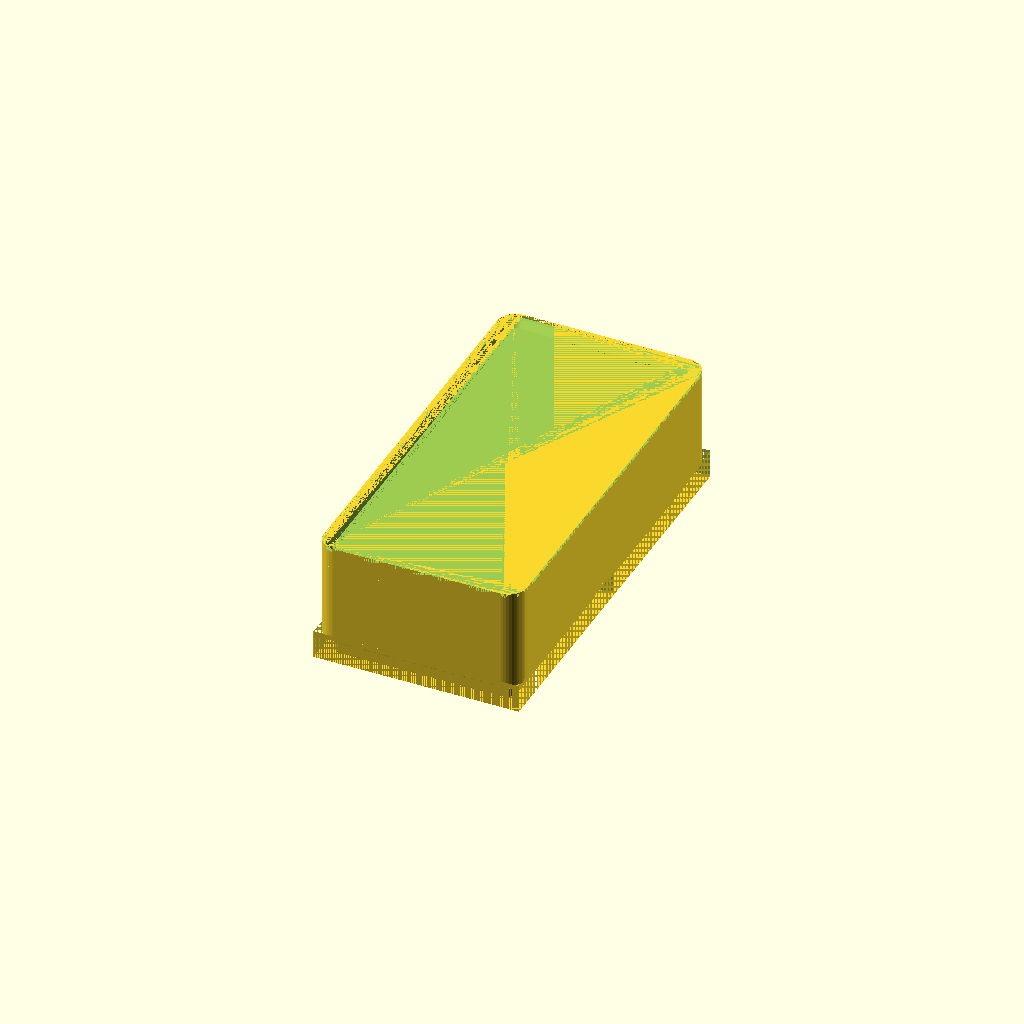
Cell 1: rendered with the file's own defaults.
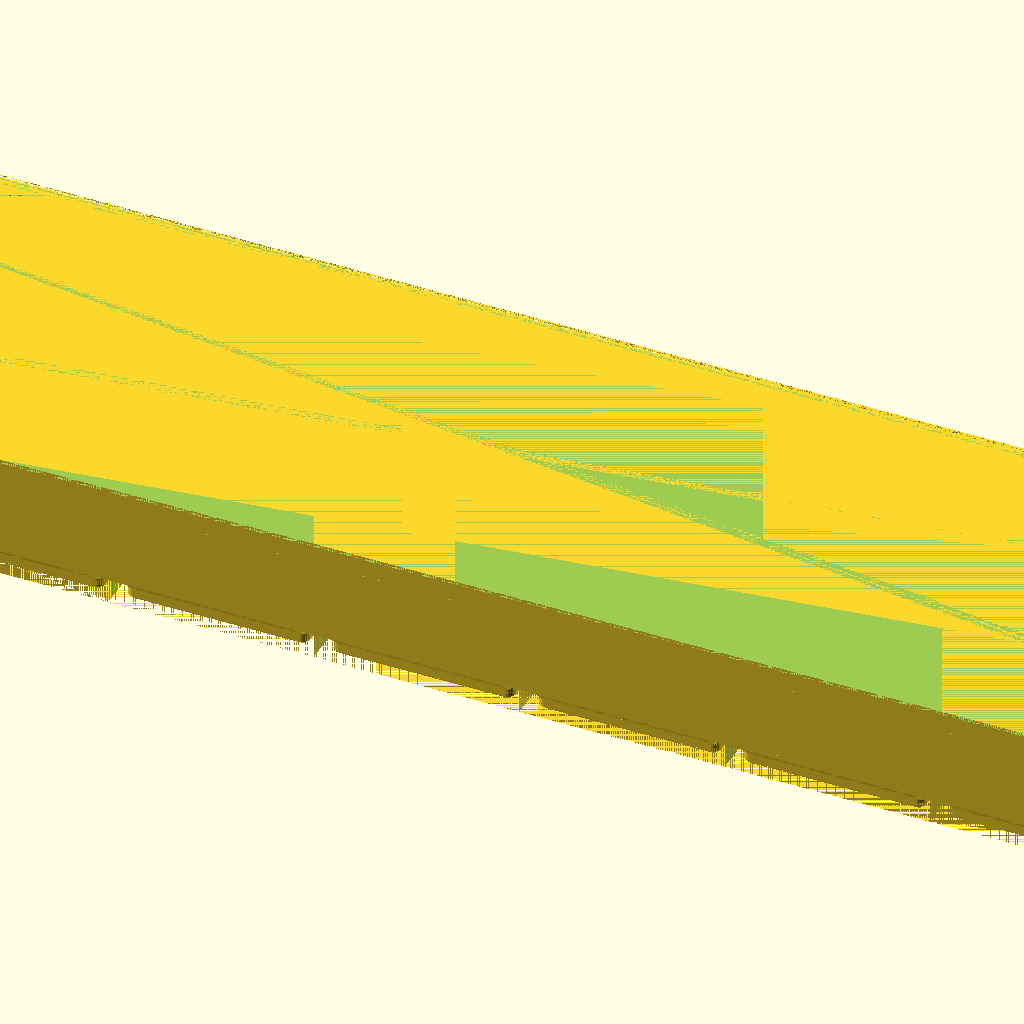
Cell 2: Grids_X = 15 (everything else at default).
All cells are drawn from one camera (rotation 55°, 0°, 25°, orthographic, colour scheme Cornfield), so only the parameter changes between them.
The OpenSCAD source (UltraLightGridfinityBins.scad):
//////////////////////////////////////////////////////////////////
// Prametric Gridfinity Ultra Light Bins by HuMa_Meng           //
//                                                              //
// Author: https://makerworld.com/en/@huma_meng                 //
//                                                              //
// License: CC BY-NC-SA 4.0                                     //
//          https://creativecommons.org/licenses/by-nc-sa/4.0/  //
//                                                              //
// Copyright (c) 2024 HuMa_Meng                                 //
// Version 1.0                                                  //
//////////////////////////////////////////////////////////////////

// Parameters /////////////////////////////////////////////////////
/* [General Settings] */
// Grids in X direction (Min: 0.5, Max: 15, 1 u = 42 mm)
Grids_X = 1.0;          // [0.5:0.5:15]

// Grids in Y direction (Min: 0.5, Max: 15, 1 u = 42 mm)
Grids_Y = 2.0;          // [0.5:0.5:15]

// Grids in Z direction (Min: 1, Max: 25, 1 u = 7 mm)
Grids_Z = 3.0;          // [1:1:25]

/* [Half Grid Settings] */
// Normally, the half grid in X direction is on the right side. Disable it to put it on the left side.
Half_Grid_Right = true;

// Normally, the half grid in Y direction is on the top side. Disable it to put it on the bottom side.
Half_Grid_Top = true;

// Use half-sized grids for the base
Half_Grid_Base = false;

/* [Ultra Light Settings] */
// Wall thickness (Recommended: 1.00 mm, Min: 0.3 mm, Max: 1.35 mm)
Wall_Thickness = 1.00;  // [0.30:0.01:1.35]

// Make the base thinner, so less material is used
Ultra_Light_Base = true;

// Use rips instead of a whole chamfer for the label taps
Ultra_Light_Labels = true;

/* [Magnets] */
// Holes on the bottom to glue in magnets
Magnets = false;

// Diameter of the magnets. Add your needed tolerance to the measured magnet diameter. (Min: 3.0 mm, Max: 8.0 mm)
Magnet_Diameter = 6.15;  // [3.0:0.01:8.0]

// Depth of the magnets. Add your needed tolerance to the measured magnet depth. (Min: 1.0 mm, Max: 5.0 mm)
Magnet_Depth = 2.2;  // [1.0:0.01:5.0]

/* [Dividers] */
// Dividers to separate the bin into sections
Dividers = false;

// Number of dividers in X direction (0 = no dividers, Min: 0, Max: 15)
Dividers_X = 0;         

// Number of dividers in Y direction (0 = no dividers, Min: 0, Max: 15)
Dividers_Y = 1;         

/* [Labels] */
// Labels on top of the bins
Labels = false;

// Label for each bin section or just one label
Label_For_Each_Section = true;

// Position of the label
Label_Position = "Full";    // [Full, Left, Center, Right]

// Label width (if it is not "Full") (Recommended: 30.0 mm, Min: 10.0 mm, Max: 100.0 mm)
Label_Width = 30.0;         // [10.0:0.1:100.0]

// Label depth (Recommended: 13.0 mm, Min: 5.0 mm, Max: 25.0 mm)
Label_Depth = 13.0;         // [5.0:0.1:25.0]

/* [Scoop] */
// Scoop on the front of the bin
Scoops = false;

// Radius of the scoop (0.0 = no scoop, Recommended: 15.0 mm, Min.: 0.0 mm, Max.: 42.0 mm)
Scoop_Radius = 15.0;   // [0.0:0.1:42.0]

/* [Hidden] */
// Setup Parameter
$fa = 8;
$fs = 0.25;

// Basic units
Offset_XY            = 0.25;
Grids_X_             = Half_Grid_Base ? 2.0 * Grids_X : Grids_X;
Grids_Y_             = Half_Grid_Base ? 2.0 * Grids_Y : Grids_Y;
Grids_Z_             = Grids_Z;
Basic_Unit_XY        = Half_Grid_Base ? 0.5 * 42.0 : 42.0;
Basic_Unit_Z         = 7.0;
Basic_Radius_1       = 4.0;
Basic_Radius_2       = 8.0;
Top_Clearance_Offset = 0.6;
Stacking_Lip_Width   = 2.6;
Magnet_Radius        = 0.5 * Magnet_Diameter;
Label_Height         = 1.0;

// Code Start ////////////////////////////////////////////////////
// Generate the basic bin
translate([-(Grids_X_ * Basic_Unit_XY) / 2.0, -(Grids_Y_ * Basic_Unit_XY) / 2.0])
difference() {
    union() {
        if (Half_Grid_Right && Half_Grid_Top) {
            makeBinBase();
        }
        else if (!Half_Grid_Right && Half_Grid_Top) {
            translate([Grids_X_ * Basic_Unit_XY , 0.0, 0.0]) mirror([1, 0, 0]) makeBinBase();
        }
        else if (Half_Grid_Right && !Half_Grid_Top) {
            translate([0.0, Grids_Y_ * Basic_Unit_XY , 0.0]) mirror([0, 1, 0]) makeBinBase();
        }
        else if (!Half_Grid_Right && !Half_Grid_Top) {
            translate([Grids_X_ * Basic_Unit_XY, Grids_Y_ * Basic_Unit_XY , 0.0]) mirror([1, 0, 0]) mirror([0, 1, 0]) makeBinBase();
        }
        
        makeBinBody();
        makeBinStacklip();
        
        if (Dividers == true && (Dividers_X > 0 || Dividers_Y > 0)) {
            makeBinDividers();
        }
        
        if (Labels == true) {
            makeBinLabels();  
        }
        
        if (Scoops == true) {
            makeBinScoops();  
        }
    }
    
    // Clean bin
    if (Half_Grid_Right && Half_Grid_Top) {
        makeBinClean();
    }
    else if (!Half_Grid_Right && Half_Grid_Top) {
        translate([Grids_X_ * Basic_Unit_XY , 0.0, 0.0]) mirror([1, 0, 0]) makeBinClean();
    }
    else if (Half_Grid_Right && !Half_Grid_Top) {
        translate([0.0, Grids_Y_ * Basic_Unit_XY , 0.0]) mirror([0, 1, 0]) makeBinClean();
    }
    else if (!Half_Grid_Right && !Half_Grid_Top) {
        translate([Grids_X_ * Basic_Unit_XY, Grids_Y_ * Basic_Unit_XY , 0.0]) mirror([1, 0, 0]) mirror([0, 1, 0]) makeBinClean();
    }
}


// Modules ///////////////////////////////////////////////////////
module makeBinBase() {
    // Generate all base shapes
    difference() {
        union() {
            // Create full-sized base units
            for (g_x = [0:1:Grids_X_ - 1]) {
                for (g_y = [0:1:Grids_Y_ - 1]) {
                    makeBinBaseSingle(g_x * Basic_Unit_XY, g_y * Basic_Unit_XY, 1.0, 1.0);
                }
            }
            // Create half-sized base units
            if (Grids_X_ % 1 > 0) {
                for (g_y = [0:1:Grids_Y_ - 1]) {
                    makeBinBaseSingle(floor(Grids_X_) * Basic_Unit_XY, g_y * Basic_Unit_XY, 0.5, 1.0);
                }
            }
            if (Grids_Y_ % 1 > 0) {
                for (g_x = [0:1:Grids_X_ - 1]) {
                    makeBinBaseSingle(g_x * Basic_Unit_XY, floor(Grids_Y_) * Basic_Unit_XY, 1.0, 0.5);
                }
            }
            // Create a quarter-sized base unit
            if (Grids_X_ % 1 > 0 && Grids_Y_ % 1 > 0) {
                makeBinBaseSingle(floor(Grids_X_) * Basic_Unit_XY, floor(Grids_Y_) * Basic_Unit_XY, 0.5, 0.5);
            }
        }
    }
}


module makeBinBaseSingle(start_x = 0.0, start_y = 0.0, width_x = 1.0, width_y = 1.0) {
    // Define parameters
    radius_0 = 1.05 - Offset_XY;
    radius_1 = 1.85 - Offset_XY;
    radius_2 = Basic_Radius_1 - Offset_XY;
    height_0 = 0.80;
    height_1 = 1.80;
    height_2 = 2.15;
    
    // Calculate corners
    corner_0 = [start_x + Basic_Radius_1, start_y + Basic_Radius_1];
    corner_1 = [start_x + width_x * Basic_Unit_XY - Basic_Radius_1, start_y + Basic_Radius_1];
    corner_2 = [start_x + Basic_Radius_1, start_y + width_y * Basic_Unit_XY - Basic_Radius_1];
    corner_3 = [start_x + width_x * Basic_Unit_XY - Basic_Radius_1, start_y + width_y * Basic_Unit_XY - Basic_Radius_1];

    // Create the base shape
    difference() {
        translate([start_x, start_y, 0.0]) cube([(width_x * Basic_Unit_XY), (width_y * Basic_Unit_XY), height_0 + height_1 + height_2 + Wall_Thickness]);
        /// Inner hollows
        union() {
            if (Ultra_Light_Base) {
                hull() {
                    translate([corner_0[0], corner_0[1], Wall_Thickness]) cylinder(height_0 - 0.5858 * Wall_Thickness, radius_0 - 0.4142 * Wall_Thickness, radius_1 - Wall_Thickness);
                    translate([corner_1[0], corner_1[1], Wall_Thickness]) cylinder(height_0 - 0.5858 * Wall_Thickness, radius_0 - 0.4142 * Wall_Thickness, radius_1 - Wall_Thickness);
                    translate([corner_2[0], corner_2[1], Wall_Thickness]) cylinder(height_0 - 0.5858 * Wall_Thickness, radius_0 - 0.4142 * Wall_Thickness, radius_1 - Wall_Thickness);
                    translate([corner_3[0], corner_3[1], Wall_Thickness]) cylinder(height_0 - 0.5858 * Wall_Thickness, radius_0 - 0.4142 * Wall_Thickness, radius_1 - Wall_Thickness);
                }
                hull() {
                    translate([corner_0[0], corner_0[1], height_0 + 0.4142 * Wall_Thickness]) cylinder(height_1, radius_1 - Wall_Thickness, radius_1 - Wall_Thickness);
                    translate([corner_1[0], corner_1[1], height_0 + 0.4142 * Wall_Thickness]) cylinder(height_1, radius_1 - Wall_Thickness, radius_1 - Wall_Thickness);
                    translate([corner_2[0], corner_2[1], height_0 + 0.4142 * Wall_Thickness]) cylinder(height_1, radius_1 - Wall_Thickness, radius_1 - Wall_Thickness);
                    translate([corner_3[0], corner_3[1], height_0 + 0.4142 * Wall_Thickness]) cylinder(height_1, radius_1 - Wall_Thickness, radius_1 - Wall_Thickness);
                }
                hull() {
                    translate([corner_0[0], corner_0[1], height_0 + height_1 + 0.4142 * Wall_Thickness]) cylinder(height_2, radius_1 - Wall_Thickness, radius_2 - Wall_Thickness);
                    translate([corner_1[0], corner_1[1], height_0 + height_1 + 0.4142 * Wall_Thickness]) cylinder(height_2, radius_1 - Wall_Thickness, radius_2 - Wall_Thickness);
                    translate([corner_2[0], corner_2[1], height_0 + height_1 + 0.4142 * Wall_Thickness]) cylinder(height_2, radius_1 - Wall_Thickness, radius_2 - Wall_Thickness);
                    translate([corner_3[0], corner_3[1], height_0 + height_1 + 0.4142 * Wall_Thickness]) cylinder(height_2, radius_1 - Wall_Thickness, radius_2 - Wall_Thickness);
                }
                hull() {
                    translate([corner_0[0], corner_0[1], height_0 + height_1 + height_2]) cylinder(0.4142 * Wall_Thickness, radius_2 - 1.4142 * Wall_Thickness, radius_2 - Wall_Thickness);
                    translate([corner_1[0], corner_1[1], height_0 + height_1 + height_2]) cylinder(0.4142 * Wall_Thickness, radius_2 - 1.4142 * Wall_Thickness, radius_2 - Wall_Thickness);
                    translate([corner_2[0], corner_2[1], height_0 + height_1 + height_2]) cylinder(0.4142 * Wall_Thickness, radius_2 - 1.4142 * Wall_Thickness, radius_2 - Wall_Thickness);
                    translate([corner_3[0], corner_3[1], height_0 + height_1 + height_2]) cylinder(0.4142 * Wall_Thickness, radius_2 - 1.4142 * Wall_Thickness, radius_2 - Wall_Thickness);
                }
                hull() {
                    translate([corner_0[0], corner_0[1], height_0 + height_1 + height_2]) cylinder(1.4142 * Wall_Thickness, radius_2 - 1.4142 * Wall_Thickness, radius_2);
                    translate([corner_1[0], corner_1[1], height_0 + height_1 + height_2]) cylinder(1.4142 * Wall_Thickness, radius_2 - 1.4142 * Wall_Thickness, radius_2);
                    translate([corner_2[0], corner_2[1], height_0 + height_1 + height_2]) cylinder(1.4142 * Wall_Thickness, radius_2 - 1.4142 * Wall_Thickness, radius_2);
                    translate([corner_3[0], corner_3[1], height_0 + height_1 + height_2]) cylinder(1.4142 * Wall_Thickness, radius_2 - 1.4142 * Wall_Thickness, radius_2);
                }
            }
            // Magnets
            if (!Half_Grid_Base && Magnets && width_x == 1.0 && width_y == 1.0) {
                makeMagnetHoles(start_x, start_y);
            }
        }
    }

    // Create magnet holes if necessary
    if (!Half_Grid_Base && Magnets && width_x == 1.0 && width_y == 1.0) {
        difference() {
            union() {
                translate([corner_0[0] + (Basic_Radius_2 - Basic_Radius_1), corner_0[1] + (Basic_Radius_2 - Basic_Radius_1), 0.0]) cylinder(Magnet_Depth + Wall_Thickness, Magnet_Radius + Wall_Thickness, Magnet_Radius + Wall_Thickness);
                translate([corner_1[0] - (Basic_Radius_2 - Basic_Radius_1), corner_1[1] + (Basic_Radius_2 - Basic_Radius_1), 0.0]) cylinder(Magnet_Depth + Wall_Thickness, Magnet_Radius + Wall_Thickness, Magnet_Radius + Wall_Thickness);
                translate([corner_2[0] + (Basic_Radius_2 - Basic_Radius_1), corner_2[1] - (Basic_Radius_2 - Basic_Radius_1), 0.0]) cylinder(Magnet_Depth + Wall_Thickness, Magnet_Radius + Wall_Thickness, Magnet_Radius + Wall_Thickness);
                translate([corner_3[0] - (Basic_Radius_2 - Basic_Radius_1), corner_3[1] - (Basic_Radius_2 - Basic_Radius_1), 0.0]) cylinder(Magnet_Depth + Wall_Thickness, Magnet_Radius + Wall_Thickness, Magnet_Radius + Wall_Thickness);
            }
            makeMagnetHoles(start_x, start_y);
        }
    }
}


module makeMagnetHoles(start_x = 0.0, start_y = 0.0) {
    // Create shapes for the magnet holes
    union() {
        translate([start_x + Basic_Radius_2, start_y + Basic_Radius_2, 0.0]) cylinder(Magnet_Depth, Magnet_Radius, Magnet_Radius);
        translate([start_x + Basic_Unit_XY - Basic_Radius_2, start_y + Basic_Radius_2, 0.0]) cylinder(Magnet_Depth, Magnet_Radius, Magnet_Radius);
        translate([start_x + Basic_Radius_2, start_y + Basic_Unit_XY - Basic_Radius_2, 0.0]) cylinder(Magnet_Depth, Magnet_Radius, Magnet_Radius);
        translate([start_x + Basic_Unit_XY - Basic_Radius_2, start_y + Basic_Unit_XY - Basic_Radius_2, 0.0]) cylinder(Magnet_Depth, Magnet_Radius, Magnet_Radius);
    }    
}


module makeBinBody() {
    // Define parameters
    radius_0 = Basic_Radius_1 - Offset_XY;
    height_0 = 4.75;
    height_1 = 7.0 - height_0;
    height_2 = (Grids_Z - 1) * Basic_Unit_Z;
    
    // Calculate corners
    corner_0 = [Basic_Radius_1, Basic_Radius_1];
    corner_1 = [(Grids_X_ * Basic_Unit_XY) - Basic_Radius_1, Basic_Radius_1];
    corner_2 = [Basic_Radius_1, (Grids_Y_ * Basic_Unit_XY) - Basic_Radius_1];
    corner_3 = [(Grids_X_ * Basic_Unit_XY) - Basic_Radius_1, (Grids_Y_ * Basic_Unit_XY) - Basic_Radius_1];
    
    // Create the outer bin hull
    difference() {
        hull() {
            translate([corner_0[0], corner_0[1], height_0]) cylinder(height_1 + height_2, radius_0, radius_0);
            translate([corner_1[0], corner_1[1], height_0]) cylinder(height_1 + height_2, radius_0, radius_0);
            translate([corner_2[0], corner_2[1], height_0]) cylinder(height_1 + height_2, radius_0, radius_0);
            translate([corner_3[0], corner_3[1], height_0]) cylinder(height_1 + height_2, radius_0, radius_0);
        }
        union() {
            hull() {
                translate([corner_0[0], corner_0[1], height_0]) cylinder(height_1 + height_2, radius_0 - Wall_Thickness, radius_0 - Wall_Thickness);
                translate([corner_1[0], corner_1[1], height_0]) cylinder(height_1 + height_2, radius_0 - Wall_Thickness, radius_0 - Wall_Thickness);
                translate([corner_2[0], corner_2[1], height_0]) cylinder(height_1 + height_2, radius_0 - Wall_Thickness, radius_0 - Wall_Thickness);
                translate([corner_3[0], corner_3[1], height_0]) cylinder(height_1 + height_2, radius_0 - Wall_Thickness, radius_0 - Wall_Thickness);
            }
        }
    }
}


module makeBinStacklip() {
    // Define parameters
    radius_0 = 1.15;
    radius_1 = 1.85;
    radius_2 = Basic_Radius_1 - Offset_XY;
    height_0 = Stacking_Lip_Width - Wall_Thickness;
    height_1 = 0.60;
    height_2 = 0.70;
    height_3 = 1.80;
    height_4 = 1.90;
    height_5 = 0.75;
    height_start = (Grids_Z * Basic_Unit_Z) - (height_0 + height_1);
    
    // Calculate corners
    corner_0 = [Basic_Radius_1, Basic_Radius_1];
    corner_1 = [(Grids_X_ * Basic_Unit_XY) - Basic_Radius_1, Basic_Radius_1];
    corner_2 = [Basic_Radius_1, (Grids_Y_ * Basic_Unit_XY) - Basic_Radius_1];
    corner_3 = [(Grids_X_ * Basic_Unit_XY) - Basic_Radius_1, (Grids_Y_ * Basic_Unit_XY) - Basic_Radius_1];
    
    // Create stacklip on top of the bin
    difference() {    
        union() {
            hull() {     
                translate([corner_0[0], corner_0[1], height_start]) cylinder(height_0 + height_1 + height_2 + height_3 + height_4, radius_2, radius_2);
                translate([corner_1[0], corner_1[1], height_start]) cylinder(height_0 + height_1 + height_2 + height_3 + height_4, radius_2, radius_2);
                translate([corner_2[0], corner_2[1], height_start]) cylinder(height_0 + height_1 + height_2 + height_3 + height_4, radius_2, radius_2);
                translate([corner_3[0], corner_3[1], height_start]) cylinder(height_0 + height_1 + height_2 + height_3 + height_4, radius_2, radius_2);
            }
        }
        union() {
            hull() {
                translate([corner_0[0], corner_0[1], height_start]) cylinder(height_0, radius_2 - Wall_Thickness, radius_0);
                translate([corner_1[0], corner_1[1], height_start]) cylinder(height_0, radius_2 - Wall_Thickness, radius_0);
                translate([corner_2[0], corner_2[1], height_start]) cylinder(height_0, radius_2 - Wall_Thickness, radius_0);
                translate([corner_3[0], corner_3[1], height_start]) cylinder(height_0, radius_2 - Wall_Thickness, radius_0);
            }
            hull() {
                translate([corner_0[0], corner_0[1], height_start + height_0]) cylinder(height_1, radius_0, radius_0);
                translate([corner_1[0], corner_1[1], height_start + height_0]) cylinder(height_1, radius_0, radius_0);
                translate([corner_2[0], corner_2[1], height_start + height_0]) cylinder(height_1, radius_0, radius_0);
                translate([corner_3[0], corner_3[1], height_start + height_0]) cylinder(height_1, radius_0, radius_0);
            }
            hull() {
                translate([corner_0[0], corner_0[1], height_start + height_0 + height_1]) cylinder(height_2, radius_0, radius_1);
                translate([corner_1[0], corner_1[1], height_start + height_0 + height_1]) cylinder(height_2, radius_0, radius_1);
                translate([corner_2[0], corner_2[1], height_start + height_0 + height_1]) cylinder(height_2, radius_0, radius_1);
                translate([corner_3[0], corner_3[1], height_start + height_0 + height_1]) cylinder(height_2, radius_0, radius_1);
            }
            hull() {
                translate([corner_0[0], corner_0[1], height_start + height_0 + height_1 + height_2]) cylinder(height_3, radius_1, radius_1);
                translate([corner_1[0], corner_1[1], height_start + height_0 + height_1 + height_2]) cylinder(height_3, radius_1, radius_1);
                translate([corner_2[0], corner_2[1], height_start + height_0 + height_1 + height_2]) cylinder(height_3, radius_1, radius_1);
                translate([corner_3[0], corner_3[1], height_start + height_0 + height_1 + height_2]) cylinder(height_3, radius_1, radius_1);
            }
            hull() {
                translate([corner_0[0], corner_0[1], height_start + height_0 + height_1 + height_2 + height_3]) cylinder(height_4, radius_1, radius_2);
                translate([corner_1[0], corner_1[1], height_start + height_0 + height_1 + height_2 + height_3]) cylinder(height_4, radius_1, radius_2);
                translate([corner_2[0], corner_2[1], height_start + height_0 + height_1 + height_2 + height_3]) cylinder(height_4, radius_1, radius_2);
                translate([corner_3[0], corner_3[1], height_start + height_0 + height_1 + height_2 + height_3]) cylinder(height_4, radius_1, radius_2);
            }
            hull() {
                translate([corner_0[0], corner_0[1], height_start + height_0 + height_1 + height_2 + height_3 + height_4 - height_5]) cylinder(height_5, radius_2, radius_2);
                translate([corner_1[0], corner_1[1], height_start + height_0 + height_1 + height_2 + height_3 + height_4 - height_5]) cylinder(height_5, radius_2, radius_2);
                translate([corner_2[0], corner_2[1], height_start + height_0 + height_1 + height_2 + height_3 + height_4 - height_5]) cylinder(height_5, radius_2, radius_2);
                translate([corner_3[0], corner_3[1], height_start + height_0 + height_1 + height_2 + height_3 + height_4 - height_5]) cylinder(height_5, radius_2, radius_2);
            }
        }
    }
}


module makeBinDividers() {
    // Define parameters
    radius_0 = 1.10;
    radius_spaceing_x = ((Grids_X_ * Basic_Unit_XY) - (2.0 * Offset_XY) - (2.0 * Wall_Thickness) - (2.0 * radius_0) - (Dividers_X * (Wall_Thickness + (2.0 * radius_0)))) / (Dividers_X + 1);
    radius_spaceing_y = ((Grids_Y_ * Basic_Unit_XY) - (2.0 * Offset_XY) - (2.0 * Wall_Thickness) - (2.0 * radius_0) - (Dividers_Y * (Wall_Thickness + (2.0 * radius_0)))) / (Dividers_Y + 1);
    start_xy = Offset_XY + Wall_Thickness + radius_0;
    
    // Calculate corners
    corner_0 = [start_xy, start_xy];
    corner_1 = [start_xy + radius_spaceing_x, start_xy];
    corner_2 = [start_xy, start_xy + radius_spaceing_y];
    corner_3 = [start_xy + radius_spaceing_x, start_xy + radius_spaceing_y];
    
    // Create divider shapes
    difference() {
        hull() {
            translate([Basic_Radius_1, Basic_Radius_1, Wall_Thickness]) cylinder((Grids_Z * Basic_Unit_Z) - Top_Clearance_Offset - Wall_Thickness, Basic_Radius_1 - Offset_XY, Basic_Radius_1 - Offset_XY);
            translate([(Grids_X_ * Basic_Unit_XY) - Basic_Radius_1, Basic_Radius_1, Wall_Thickness]) cylinder((Grids_Z * Basic_Unit_Z) - Top_Clearance_Offset - Wall_Thickness, Basic_Radius_1 - Offset_XY, Basic_Radius_1 - Offset_XY);
            translate([Basic_Radius_1, (Grids_Y_ * Basic_Unit_XY) - Basic_Radius_1, Wall_Thickness]) cylinder((Grids_Z * Basic_Unit_Z) - Top_Clearance_Offset - Wall_Thickness, Basic_Radius_1 - Offset_XY, Basic_Radius_1 - Offset_XY);
            translate([(Grids_X_ * Basic_Unit_XY) - Basic_Radius_1, (Grids_Y_ * Basic_Unit_XY) - Basic_Radius_1, Wall_Thickness]) cylinder((Grids_Z * Basic_Unit_Z) - Top_Clearance_Offset - Wall_Thickness, Basic_Radius_1 - Offset_XY, Basic_Radius_1 - Offset_XY);
        }
        
        union() {
            for (d_x = [0 : 1 : Dividers_X]) {
                for (d_y = [0 : 1 : Dividers_Y]) {
                    hull() {
                        translate([corner_0[0] + d_x * (radius_spaceing_x + 2.0 * radius_0 + Wall_Thickness), corner_0[1] + d_y * (radius_spaceing_y + 2.0 * radius_0 + Wall_Thickness), 0.0]) cylinder((Grids_Z * Basic_Unit_Z), radius_0, radius_0);
                        translate([corner_1[0] + d_x * (radius_spaceing_x + 2.0 * radius_0 + Wall_Thickness), corner_1[1] + d_y * (radius_spaceing_y + 2.0 * radius_0 + Wall_Thickness), 0.0]) cylinder((Grids_Z * Basic_Unit_Z), radius_0, radius_0);
                        translate([corner_2[0] + d_x * (radius_spaceing_x + 2.0 * radius_0 + Wall_Thickness), corner_2[1] + d_y * (radius_spaceing_y + 2.0 * radius_0 + Wall_Thickness), 0.0]) cylinder((Grids_Z * Basic_Unit_Z), radius_0, radius_0);
                        translate([corner_3[0] + d_x * (radius_spaceing_x + 2.0 * radius_0 + Wall_Thickness), corner_3[1] + d_y * (radius_spaceing_y + 2.0 * radius_0 + Wall_Thickness), 0.0]) cylinder((Grids_Z * Basic_Unit_Z), radius_0, radius_0);
                    }
                }
            }
        }
    }
}


module makeBinLabels() {
    // Difine parameters
    dividers_x = (Dividers && Label_For_Each_Section) ? Dividers_X : 0;
    dividers_y = (Dividers && Label_For_Each_Section) ? Dividers_Y : 0;
    
    // Label Mode FULL
    if (Label_Position == "Full") {
        for (d_y = [0 : 1 : dividers_y]) {
            label_width = (Grids_X_ * Basic_Unit_XY) - (2.0 * Offset_XY);
            label_depth = (d_y == 0) ? (Label_Depth + Stacking_Lip_Width) : Label_Depth;
            makeBinLabel(
                Offset_XY,       
                ((Grids_Y_ * Basic_Unit_XY) * (dividers_y + 1 - d_y) - Offset_XY * (dividers_y + 1 - 2.0* d_y) + Wall_Thickness * d_y) / (dividers_y + 1),
                label_width, label_depth
            );
        }
    }
        
    // Label Mode LEFT
    else if (Label_Position == "Left") {
        for (d_x = [0 : 1 : dividers_x]) {
            for (d_y = [0 : 1 : dividers_y]) {
                label_width = (d_x == 0) ? (Label_Width + Stacking_Lip_Width) : Label_Width;
                label_depth = (d_y == 0) ? (Label_Depth + Stacking_Lip_Width) : Label_Depth;
                makeBinLabel(
                    Offset_XY + (((Grids_X_ * Basic_Unit_XY) - (2 * Offset_XY) - Wall_Thickness) / (dividers_x + 1)) * d_x,
                    ((Grids_Y_ * Basic_Unit_XY) - Offset_XY) - (((Grids_Y_ * Basic_Unit_XY) - (2 * Offset_XY) - Wall_Thickness) / (dividers_y + 1)) * d_y,
                    label_width, label_depth
                );
            }
        }   
    }
    
    // Label Mode CENTER
    else if (Label_Position == "Center") {
        for (d_x = [0 : 1 : dividers_x]) {
            for (d_y = [0 : 1 : dividers_y]) {
                
                label_width = Label_Width;
                label_depth = (d_y == 0) ? (Label_Depth + Stacking_Lip_Width) : Label_Depth;
                
                makeBinLabel(
                    Offset_XY + (((Grids_X_ * Basic_Unit_XY) - (2 * Offset_XY) - Wall_Thickness) / (dividers_x + 1)) * d_x + ( (((Grids_X_ * Basic_Unit_XY) - (2 * Offset_XY) - Wall_Thickness) / (dividers_x + 1)) / 2.0 ) - (label_width / 2.0),
                    ((Grids_Y_ * Basic_Unit_XY) - Offset_XY) - (((Grids_Y_ * Basic_Unit_XY) - (2 * Offset_XY) - Wall_Thickness) / (dividers_y + 1)) * d_y,
                    label_width, label_depth
                );
            }
        }
    }

    // Label Mode RIGHT
    else if (Label_Position == "Right") {
        for (d_x = [0 : 1 : dividers_x]) {
            for (d_y = [0 : 1 : dividers_y]) {
                label_width = (d_x == dividers_x) ? (Label_Width + Stacking_Lip_Width) : Label_Width;
                label_depth = (d_y == 0) ? (Label_Depth + Stacking_Lip_Width) : Label_Depth;
                makeBinLabel(
                    Offset_XY + (((Grids_X_ * Basic_Unit_XY) - (2 * Offset_XY) - Wall_Thickness) / (dividers_x + 1)) * d_x + ((((Grids_X_ * Basic_Unit_XY) - (2 * Offset_XY) - Wall_Thickness) / (dividers_x + 1)) + Wall_Thickness) - label_width,
                    ((Grids_Y_ * Basic_Unit_XY) - Offset_XY) - (((Grids_Y_ * Basic_Unit_XY) - (2 * Offset_XY) - Wall_Thickness) / (dividers_y + 1)) * d_y,
                    label_width, label_depth
                );
            }
        }
    }
}


module makeBinLabel(start_x = 0.0, start_y = 0.0, width = 10.0, depth = 10.0) {
    // Difine parameters
    dividers_x = Dividers ? Dividers_X : 0;
    dividers_y = Dividers ? Dividers_Y : 0;
    
    // Generate the label
    translate([start_x, start_y - depth, (Grids_Z * Basic_Unit_Z) - Top_Clearance_Offset - Label_Height]) cube([width, depth, Label_Height]);
    
    // Define the label rips
    rips_max_bridge = 13.0;
    rips = (Label_Position == "Full" && Dividers == true) ? (ceil((Grids_X_ * Basic_Unit_XY + dividers_x * Wall_Thickness - 2.0 * Offset_XY) / (rips_max_bridge * (dividers_x + 1))) * (dividers_x + 1)) - dividers_x : ceil(width / rips_max_bridge) + 1;
    rips_distance = (width - rips * Wall_Thickness) / (rips - 1);
    
    // Generate the label rips
    
    difference() {
        hull() {
            translate([start_x, start_y - depth, (Grids_Z * Basic_Unit_Z) - Top_Clearance_Offset - Label_Height]) cube([width, depth, 0.0001]);
            translate([start_x, start_y, (Grids_Z * Basic_Unit_Z) - Top_Clearance_Offset - Label_Height - depth]) cube([width, 0.0001, 0.0001]);
        }
        if (Ultra_Light_Labels) {
            for (r = [0 : 1 : rips - 1]) {
                translate([start_x + Wall_Thickness + (r * (rips_distance + Wall_Thickness)), start_y - depth, (Grids_Z * Basic_Unit_Z) - Top_Clearance_Offset - Label_Height - depth]) cube([rips_distance, depth, depth]);
            }
        }
    }
}


module makeBinScoops() {
    // Define parameters
    dividers_y = Dividers ? Dividers_Y : 0;
    
    // Create the scoops
    for (d_y = [0 : 1 : dividers_y]) {
        spacing = (d_y == 0) ? Stacking_Lip_Width : Wall_Thickness;
        makeBinScoop(Offset_XY + (((Grids_Y_ * Basic_Unit_XY) - (2 * Offset_XY) - Wall_Thickness) / (dividers_y + 1)) * d_y, spacing);
    }    
}


module makeBinScoop(start_y = 0.0, spacing = 0.0) {
    // Define parameters
    height_0 = 0.6;
    height_1 = Ultra_Light_Base ? 0 : 4.75;

    // Create the scoop
    difference() {
        translate([Offset_XY, start_y, Wall_Thickness]) cube([(Grids_X_ * Basic_Unit_XY) - (2.0 * Offset_XY), Scoop_Radius + spacing, (Grids_Z_ * Basic_Unit_Z) - Wall_Thickness - height_0]);
        union() {
            translate([Offset_XY, start_y + Scoop_Radius + spacing, Wall_Thickness + Scoop_Radius + height_1]) rotate([0, 90, 0]) cylinder((Grids_X_ * Basic_Unit_XY) - (2.0 * Offset_XY), Scoop_Radius, Scoop_Radius);
            translate([Offset_XY, start_y + spacing, Wall_Thickness + Scoop_Radius + height_1]) cube([(Grids_X_ * Basic_Unit_XY) - (2.0 * Offset_XY), 2.0 * Scoop_Radius, Grids_Z_ * Basic_Unit_Z]);
        }
    }
}


module makeBinClean() {
    // Clean each base segment
    difference() {
        union() {
            // Clean full-sized base segments
            for (g_x = [0:1:Grids_X_ - 1]) {
                for (g_y = [0:1:Grids_Y_ - 1]) {
                    makeBinBaseCleanSingle(g_x * Basic_Unit_XY, g_y * Basic_Unit_XY, 1.0, 1.0);
                }
            }
            // Clean half-sized base segments
            if (Grids_X_ % 1 > 0) {
                for (g_y = [0:1:Grids_Y_ - 1]) {
                    makeBinBaseCleanSingle(floor(Grids_X_) * Basic_Unit_XY, g_y * Basic_Unit_XY, 0.5, 1.0);
                }
            }
            if (Grids_Y_ % 1 > 0) {
                for (g_x = [0:1:Grids_X_ - 1]) {
                    makeBinBaseCleanSingle(g_x * Basic_Unit_XY, floor(Grids_Y_) * Basic_Unit_XY, 1.0, 0.5);
                }
            }
            // Clean quader-sized base segments
            if (Grids_X_ % 1 > 0 && Grids_Y_ % 1 > 0) {
                makeBinBaseCleanSingle(floor(Grids_X_) * Basic_Unit_XY, floor(Grids_Y_) * Basic_Unit_XY, 0.5, 0.5);
            }
        }
    }

    // Define parameters
    radius_0 = Basic_Radius_1 - Offset_XY;
    height_0 = 4.40;
    
    // Calculate corners
    corner_0 = [Basic_Radius_1, Basic_Radius_1];
    corner_1 = [(Grids_X_ * Basic_Unit_XY) - Basic_Radius_1, Basic_Radius_1];
    corner_2 = [Basic_Radius_1, (Grids_Y_ * Basic_Unit_XY) - Basic_Radius_1];
    corner_3 = [(Grids_X_ * Basic_Unit_XY) - Basic_Radius_1, (Grids_Y_ * Basic_Unit_XY) - Basic_Radius_1];
    
    // Generate a shape all around
    difference() {
        cube([(Grids_X_ * Basic_Unit_XY), (Grids_Y_ * Basic_Unit_XY), Grids_Z * Basic_Unit_Z + height_0]);
        hull() {     
            translate([corner_0[0], corner_0[1], 0.0]) cylinder(Grids_Z * Basic_Unit_Z + height_0, radius_0, radius_0);
            translate([corner_1[0], corner_1[1], 0.0]) cylinder(Grids_Z * Basic_Unit_Z + height_0, radius_0, radius_0);
            translate([corner_2[0], corner_2[1], 0.0]) cylinder(Grids_Z * Basic_Unit_Z + height_0, radius_0, radius_0);
            translate([corner_3[0], corner_3[1], 0.0]) cylinder(Grids_Z * Basic_Unit_Z + height_0, radius_0, radius_0);
        }
    }
    
    // Generat a shape below the bin (just in case for label rips
    bellow_height = 12.0;
    translate([0.0, 0.0, -bellow_height]) cube([(Grids_X_ * Basic_Unit_XY), (Grids_Y_ * Basic_Unit_XY), bellow_height]);
}


module makeBinBaseCleanSingle(start_x = 0.0, start_y = 0.0, width_x = 1.0, width_y = 1.0) {
    // Define parameters
    radius_0 = 1.05 - Offset_XY;
    radius_1 = 1.85 - Offset_XY;
    radius_2 = Basic_Radius_1 - Offset_XY;
    height_0 = 0.80;
    height_1 = 1.80;
    height_2 = 2.15;
    
    // Calculate corners
    corner_0 = [start_x + Basic_Radius_1, start_y + Basic_Radius_1];
    corner_1 = [start_x + (width_x * Basic_Unit_XY) - Basic_Radius_1, start_y + Basic_Radius_1];
    corner_2 = [start_x + Basic_Radius_1, start_y + (width_y * Basic_Unit_XY) - Basic_Radius_1];
    corner_3 = [start_x + (width_x * Basic_Unit_XY) - Basic_Radius_1, start_y + (width_y * Basic_Unit_XY) - Basic_Radius_1];
    
    // Create the outer shape
    difference() {
        translate([start_x, start_y, 0.0]) cube([(width_x * Basic_Unit_XY), (width_y * Basic_Unit_XY), height_0 + height_1 + height_2]);
        union() {  
            hull() {     
                translate([corner_0[0], corner_0[1], 0.0]) cylinder(height_0, radius_0, radius_1);
                translate([corner_1[0], corner_1[1], 0.0]) cylinder(height_0, radius_0, radius_1);
                translate([corner_2[0], corner_2[1], 0.0]) cylinder(height_0, radius_0, radius_1);
                translate([corner_3[0], corner_3[1], 0.0]) cylinder(height_0, radius_0, radius_1);
            }
            hull() {
                translate([corner_0[0], corner_0[1], height_0]) cylinder(height_1, radius_1, radius_1);
                translate([corner_1[0], corner_1[1], height_0]) cylinder(height_1, radius_1, radius_1);
                translate([corner_2[0], corner_2[1], height_0]) cylinder(height_1, radius_1, radius_1);
                translate([corner_3[0], corner_3[1], height_0]) cylinder(height_1, radius_1, radius_1);
            }
            hull() {
                translate([corner_0[0], corner_0[1], (height_0 + height_1)]) cylinder(height_2, radius_1, radius_2);
                translate([corner_1[0], corner_1[1], (height_0 + height_1)]) cylinder(height_2, radius_1, radius_2);
                translate([corner_2[0], corner_2[1], (height_0 + height_1)]) cylinder(height_2, radius_1, radius_2);
                translate([corner_3[0], corner_3[1], (height_0 + height_1)]) cylinder(height_2, radius_1, radius_2);
            }
        }
    }
    
    // Create the magnet holes
    if (!Half_Grid_Base && Magnets && width_x == 1.0 && width_y == 1.0) {
        makeMagnetHoles(start_x, start_y);
    }
}
Customizer parameters (derived from the source; name, type, default, range or options):
Grids_X: number, default 1, range 0.5 to 15, step 0.5
Grids_Y: number, default 2, range 0.5 to 15, step 0.5
Grids_Z: number, default 3, range 1 to 25, step 1
Half_Grid_Right: bool, default true
Half_Grid_Top: bool, default true
Half_Grid_Base: bool, default false
Wall_Thickness: number, default 1, range 0.3 to 1.35, step 0.01
Ultra_Light_Base: bool, default true
Ultra_Light_Labels: bool, default true
Magnets: bool, default false
Magnet_Diameter: number, default 6.15, range 3 to 8, step 0.01
Magnet_Depth: number, default 2.2, range 1 to 5, step 0.01
Dividers: bool, default false
Dividers_X: number, default 0
Dividers_Y: number, default 1
Labels: bool, default false
Label_For_Each_Section: bool, default true
Label_Position: string, default "Full", options "Full", "Left", "Center", "Right"
Label_Width: number, default 30, range 10 to 100, step 0.1
Label_Depth: number, default 13, range 5 to 25, step 0.1
Scoops: bool, default false
Scoop_Radius: number, default 15, range 0 to 42, step 0.1
